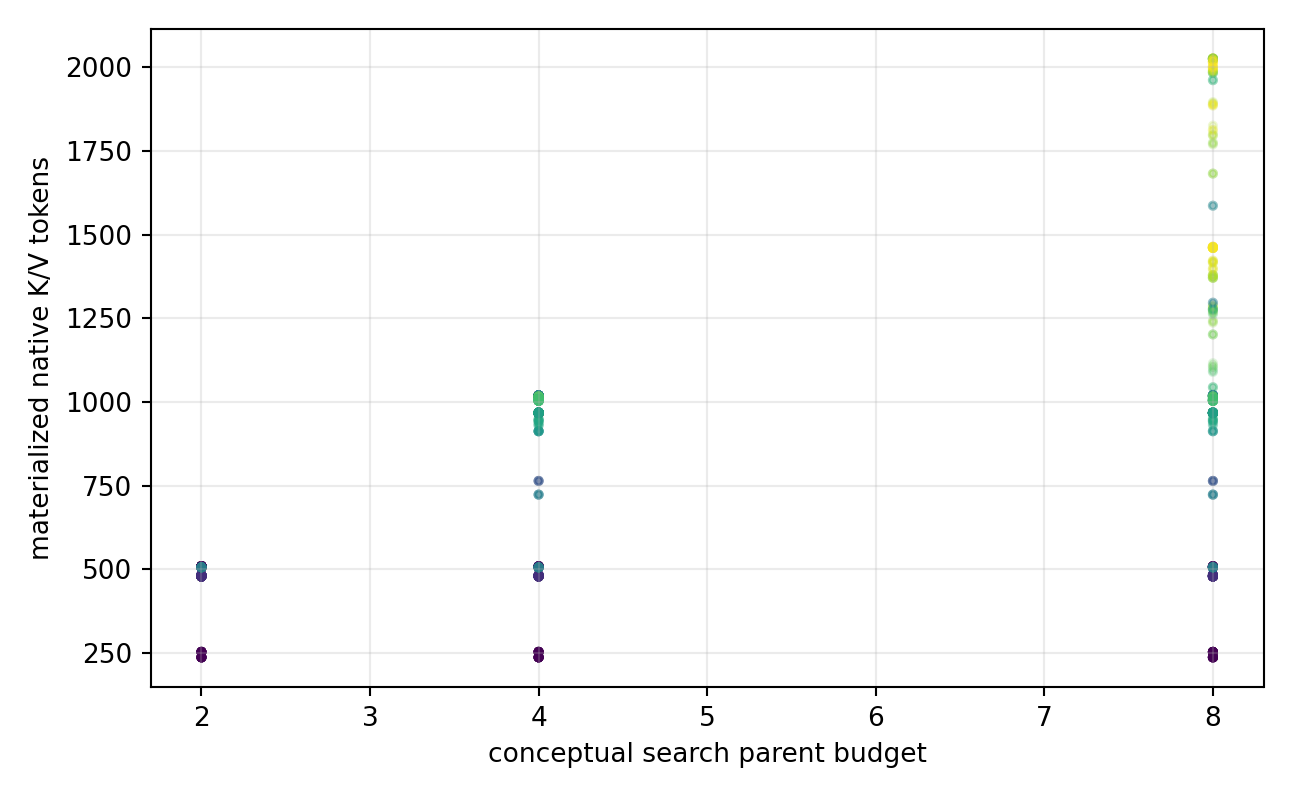

Values plotted in this chart, from the file beside it:
dataset, config_id, rows, chain_complete, conceptual_chain_complete, evidence_kv_recall, evidence_kv_precision, conceptual_evidence_recall, abstract_cost, selected_kv_tokens, transition_comparisons, control_wall_seconds, facets, roots, neighbors, hops, search_budget, kv_budget
hotpotqa, F1_R1_K2_H0_Bs2_Bkv2, 80, 0.075, 0.075, 0.2002, 0.4625, 0.2002, 6.706, 237.2, 0.0, 5.883374251425266e-05, 1, 1, 2, 0, 2, 2
hotpotqa, F1_R1_K2_H0_Bs2_Bkv4, 80, 0.075, 0.075, 0.2002, 0.4625, 0.2002, 6.706, 237.2, 0.0, 4.867000679951161e-05, 1, 1, 2, 0, 2, 4
hotpotqa, F1_R1_K2_H0_Bs2_Bkv8, 80, 0.075, 0.075, 0.2002, 0.4625, 0.2002, 6.706, 237.2, 0.0, 4.619874816853553e-05, 1, 1, 2, 0, 2, 8
hotpotqa, F1_R1_K2_H0_Bs4_Bkv2, 80, 0.075, 0.075, 0.2002, 0.4625, 0.2002, 8.706, 237.2, 0.0, 4.261625581420958e-05, 1, 1, 2, 0, 4, 2
hotpotqa, F1_R1_K2_H0_Bs4_Bkv4, 80, 0.075, 0.075, 0.2002, 0.4625, 0.2002, 8.706, 237.2, 0.0, 4.0480017196387054e-05, 1, 1, 2, 0, 4, 4
hotpotqa, F1_R1_K2_H0_Bs4_Bkv8, 80, 0.075, 0.075, 0.2002, 0.4625, 0.2002, 8.706, 237.2, 0.0, 4.0053745033219455e-05, 1, 1, 2, 0, 4, 8
hotpotqa, F1_R1_K2_H0_Bs8_Bkv2, 80, 0.075, 0.075, 0.2002, 0.4625, 0.2002, 12.71, 237.2, 0.0, 3.9218761958181855e-05, 1, 1, 2, 0, 8, 2
hotpotqa, F1_R1_K2_H0_Bs8_Bkv4, 80, 0.075, 0.075, 0.2002, 0.4625, 0.2002, 12.71, 237.2, 0.0, 3.928749647457153e-05, 1, 1, 2, 0, 8, 4
hotpotqa, F1_R1_K2_H0_Bs8_Bkv8, 80, 0.075, 0.075, 0.2002, 0.4625, 0.2002, 12.71, 237.2, 0.0, 4.002875066362321e-05, 1, 1, 2, 0, 8, 8
hotpotqa, F1_R1_K2_H1_Bs2_Bkv2, 80, 0.2375, 0.2375, 0.4165, 0.4647, 0.4165, 12.5, 480.1, 2.0, 0.03427, 1, 1, 2, 1, 2, 2
hotpotqa, F1_R1_K2_H1_Bs2_Bkv4, 80, 0.2375, 0.2375, 0.4165, 0.4647, 0.4165, 12.5, 480.1, 2.0, 0.0005259, 1, 1, 2, 1, 2, 4
hotpotqa, F1_R1_K2_H1_Bs2_Bkv8, 80, 0.2375, 0.2375, 0.4165, 0.4647, 0.4165, 12.5, 480.1, 2.0, 0.0005142, 1, 1, 2, 1, 2, 8
hotpotqa, F1_R1_K2_H1_Bs4_Bkv2, 80, 0.2375, 0.45, 0.4165, 0.4647, 0.5749, 14.5, 480.1, 2.0, 0.001229, 1, 1, 2, 1, 4, 2
hotpotqa, F1_R1_K2_H1_Bs4_Bkv4, 80, 0.45, 0.45, 0.5749, 0.4202, 0.5749, 18.3, 723.4, 2.0, 0.0006243, 1, 1, 2, 1, 4, 4
hotpotqa, F1_R1_K2_H1_Bs4_Bkv8, 80, 0.45, 0.45, 0.5749, 0.4202, 0.5749, 18.3, 723.4, 2.0, 0.0006264, 1, 1, 2, 1, 4, 8
hotpotqa, F1_R1_K2_H1_Bs8_Bkv2, 80, 0.2375, 0.45, 0.4165, 0.4647, 0.5749, 18.5, 480.1, 2.0, 0.0006313, 1, 1, 2, 1, 8, 2
hotpotqa, F1_R1_K2_H1_Bs8_Bkv4, 80, 0.45, 0.45, 0.5749, 0.4202, 0.5749, 22.3, 723.4, 2.0, 0.0006392, 1, 1, 2, 1, 8, 4
hotpotqa, F1_R1_K2_H1_Bs8_Bkv8, 80, 0.45, 0.45, 0.5749, 0.4202, 0.5749, 22.3, 723.4, 2.0, 0.0006355, 1, 1, 2, 1, 8, 8
hotpotqa, F1_R1_K2_H2_Bs2_Bkv2, 80, 0.2375, 0.2375, 0.4165, 0.4647, 0.4165, 14.5, 480.1, 4.0, 0.0008848, 1, 1, 2, 2, 2, 2
hotpotqa, F1_R1_K2_H2_Bs2_Bkv4, 80, 0.2375, 0.2375, 0.4165, 0.4647, 0.4165, 14.5, 480.1, 4.0, 0.000931, 1, 1, 2, 2, 2, 4
hotpotqa, F1_R1_K2_H2_Bs2_Bkv8, 80, 0.2375, 0.2375, 0.4165, 0.4647, 0.4165, 14.5, 480.1, 4.0, 0.0008903, 1, 1, 2, 2, 2, 8
hotpotqa, F1_R1_K2_H2_Bs4_Bkv2, 80, 0.2375, 0.5375, 0.4165, 0.4647, 0.6244, 17.88, 480.1, 5.375, 0.001308, 1, 1, 2, 2, 4, 2
hotpotqa, F1_R1_K2_H2_Bs4_Bkv4, 80, 0.5375, 0.5375, 0.6244, 0.3563, 0.6244, 24.64, 912.9, 5.375, 0.001309, 1, 1, 2, 2, 4, 4
hotpotqa, F1_R1_K2_H2_Bs4_Bkv8, 80, 0.5375, 0.5375, 0.6244, 0.3563, 0.6244, 24.64, 912.9, 5.375, 0.001256, 1, 1, 2, 2, 4, 8
hotpotqa, F1_R1_K2_H2_Bs8_Bkv2, 80, 0.2375, 0.6625, 0.4165, 0.4647, 0.6894, 22.5, 480.1, 6.0, 0.001393, 1, 1, 2, 2, 8, 2
hotpotqa, F1_R1_K2_H2_Bs8_Bkv4, 80, 0.5375, 0.6625, 0.6244, 0.3563, 0.6894, 29.26, 912.9, 6.0, 0.001435, 1, 1, 2, 2, 8, 4
hotpotqa, F1_R1_K2_H2_Bs8_Bkv8, 80, 0.6625, 0.6625, 0.6894, 0.3662, 0.6894, 30.76, 1009, 6.0, 0.001476, 1, 1, 2, 2, 8, 8
hotpotqa, F1_R1_K2_H3_Bs2_Bkv2, 80, 0.2375, 0.2375, 0.4165, 0.4647, 0.4165, 14.5, 480.1, 4.0, 0.0008536, 1, 1, 2, 3, 2, 2
hotpotqa, F1_R1_K2_H3_Bs2_Bkv4, 80, 0.2375, 0.2375, 0.4165, 0.4647, 0.4165, 14.5, 480.1, 4.0, 0.0008451, 1, 1, 2, 3, 2, 4
hotpotqa, F1_R1_K2_H3_Bs2_Bkv8, 80, 0.2375, 0.2375, 0.4165, 0.4647, 0.4165, 14.5, 480.1, 4.0, 0.0008479, 1, 1, 2, 3, 2, 8
hotpotqa, F1_R1_K2_H3_Bs4_Bkv2, 80, 0.2375, 0.5375, 0.4165, 0.4647, 0.6244, 18.68, 480.1, 6.175, 0.00143, 1, 1, 2, 3, 4, 2
hotpotqa, F1_R1_K2_H3_Bs4_Bkv4, 80, 0.5375, 0.5375, 0.6244, 0.3563, 0.6244, 25.44, 912.9, 6.175, 0.001475, 1, 1, 2, 3, 4, 4
hotpotqa, F1_R1_K2_H3_Bs4_Bkv8, 80, 0.5375, 0.5375, 0.6244, 0.3563, 0.6244, 25.44, 912.9, 6.175, 0.001413, 1, 1, 2, 3, 4, 8
hotpotqa, F1_R1_K2_H3_Bs8_Bkv2, 80, 0.2375, 0.6625, 0.4165, 0.4647, 0.7181, 24.83, 480.1, 8.325, 0.002258, 1, 1, 2, 3, 8, 2
hotpotqa, F1_R1_K2_H3_Bs8_Bkv4, 80, 0.5375, 0.6625, 0.6244, 0.3563, 0.7181, 31.59, 912.9, 8.325, 0.001859, 1, 1, 2, 3, 8, 4
hotpotqa, F1_R1_K2_H3_Bs8_Bkv8, 80, 0.6625, 0.6625, 0.7181, 0.3707, 0.7181, 33.64, 1044, 8.325, 0.001875, 1, 1, 2, 3, 8, 8
hotpotqa, F1_R1_K4_H0_Bs2_Bkv2, 80, 0.075, 0.075, 0.2002, 0.4625, 0.2002, 6.706, 237.2, 0.0, 4.4197478564456107e-05, 1, 1, 4, 0, 2, 2
hotpotqa, F1_R1_K4_H0_Bs2_Bkv4, 80, 0.075, 0.075, 0.2002, 0.4625, 0.2002, 6.706, 237.2, 0.0, 3.962500777561217e-05, 1, 1, 4, 0, 2, 4
hotpotqa, F1_R1_K4_H0_Bs2_Bkv8, 80, 0.075, 0.075, 0.2002, 0.4625, 0.2002, 6.706, 237.2, 0.0, 3.93575057387352e-05, 1, 1, 4, 0, 2, 8
hotpotqa, F1_R1_K4_H0_Bs4_Bkv2, 80, 0.075, 0.075, 0.2002, 0.4625, 0.2002, 8.706, 237.2, 0.0, 3.803500148933381e-05, 1, 1, 4, 0, 4, 2
hotpotqa, F1_R1_K4_H0_Bs4_Bkv4, 80, 0.075, 0.075, 0.2002, 0.4625, 0.2002, 8.706, 237.2, 0.0, 3.9314990863204004e-05, 1, 1, 4, 0, 4, 4
hotpotqa, F1_R1_K4_H0_Bs4_Bkv8, 80, 0.075, 0.075, 0.2002, 0.4625, 0.2002, 8.706, 237.2, 0.0, 3.781125706154853e-05, 1, 1, 4, 0, 4, 8
hotpotqa, F1_R1_K4_H0_Bs8_Bkv2, 80, 0.075, 0.075, 0.2002, 0.4625, 0.2002, 12.71, 237.2, 0.0, 3.9043751894496384e-05, 1, 1, 4, 0, 8, 2
hotpotqa, F1_R1_K4_H0_Bs8_Bkv4, 80, 0.075, 0.075, 0.2002, 0.4625, 0.2002, 12.71, 237.2, 0.0, 3.531749243848026e-05, 1, 1, 4, 0, 8, 4
hotpotqa, F1_R1_K4_H0_Bs8_Bkv8, 80, 0.075, 0.075, 0.2002, 0.4625, 0.2002, 12.71, 237.2, 0.0, 3.683249233290553e-05, 1, 1, 4, 0, 8, 8
hotpotqa, F1_R1_K4_H1_Bs2_Bkv2, 80, 0.2375, 0.2375, 0.4165, 0.4647, 0.4165, 14.44, 480.1, 3.938, 0.0006269, 1, 1, 4, 1, 2, 2
hotpotqa, F1_R1_K4_H1_Bs2_Bkv4, 80, 0.2375, 0.2375, 0.4165, 0.4647, 0.4165, 14.44, 480.1, 3.938, 0.0005895, 1, 1, 4, 1, 2, 4
hotpotqa, F1_R1_K4_H1_Bs2_Bkv8, 80, 0.2375, 0.2375, 0.4165, 0.4647, 0.4165, 14.44, 480.1, 3.938, 0.0005924, 1, 1, 4, 1, 2, 8
hotpotqa, F1_R1_K4_H1_Bs4_Bkv2, 80, 0.2375, 0.6375, 0.4165, 0.4647, 0.7017, 16.44, 480.1, 3.938, 0.0007646, 1, 1, 4, 1, 4, 2
hotpotqa, F1_R1_K4_H1_Bs4_Bkv4, 80, 0.6375, 0.6375, 0.7017, 0.3792, 0.7017, 24.06, 967.6, 3.938, 0.0007723, 1, 1, 4, 1, 4, 4
hotpotqa, F1_R1_K4_H1_Bs4_Bkv8, 80, 0.6375, 0.6375, 0.7017, 0.3792, 0.7017, 24.06, 967.6, 3.938, 0.0007668, 1, 1, 4, 1, 4, 8
hotpotqa, F1_R1_K4_H1_Bs8_Bkv2, 80, 0.2375, 0.7625, 0.4165, 0.4647, 0.8225, 20.44, 480.1, 3.938, 0.0008558, 1, 1, 4, 1, 8, 2
hotpotqa, F1_R1_K4_H1_Bs8_Bkv4, 80, 0.6375, 0.7625, 0.7017, 0.3792, 0.8225, 28.06, 967.6, 3.938, 0.0008295, 1, 1, 4, 1, 8, 4
hotpotqa, F1_R1_K4_H1_Bs8_Bkv8, 80, 0.7625, 0.7625, 0.8225, 0.3645, 0.8225, 31.72, 1202, 3.938, 0.0009397, 1, 1, 4, 1, 8, 8
hotpotqa, F1_R1_K4_H2_Bs2_Bkv2, 80, 0.2375, 0.2375, 0.4165, 0.4647, 0.4165, 18.38, 480.1, 7.875, 0.001578, 1, 1, 4, 2, 2, 2
hotpotqa, F1_R1_K4_H2_Bs2_Bkv4, 80, 0.2375, 0.2375, 0.4165, 0.4647, 0.4165, 18.38, 480.1, 7.875, 0.0009117, 1, 1, 4, 2, 2, 4
hotpotqa, F1_R1_K4_H2_Bs2_Bkv8, 80, 0.2375, 0.2375, 0.4165, 0.4647, 0.4165, 18.38, 480.1, 7.875, 0.0008989, 1, 1, 4, 2, 2, 8
hotpotqa, F1_R1_K4_H2_Bs4_Bkv2, 80, 0.2375, 0.6375, 0.4165, 0.4647, 0.7017, 20.38, 480.1, 7.875, 0.001162, 1, 1, 4, 2, 4, 2
hotpotqa, F1_R1_K4_H2_Bs4_Bkv4, 80, 0.6375, 0.6375, 0.7017, 0.3792, 0.7017, 27.99, 967.6, 7.875, 0.001127, 1, 1, 4, 2, 4, 4
hotpotqa, F1_R1_K4_H2_Bs4_Bkv8, 80, 0.6375, 0.6375, 0.7017, 0.3792, 0.7017, 27.99, 967.6, 7.875, 0.001176, 1, 1, 4, 2, 4, 8
... 1,524 more rows
